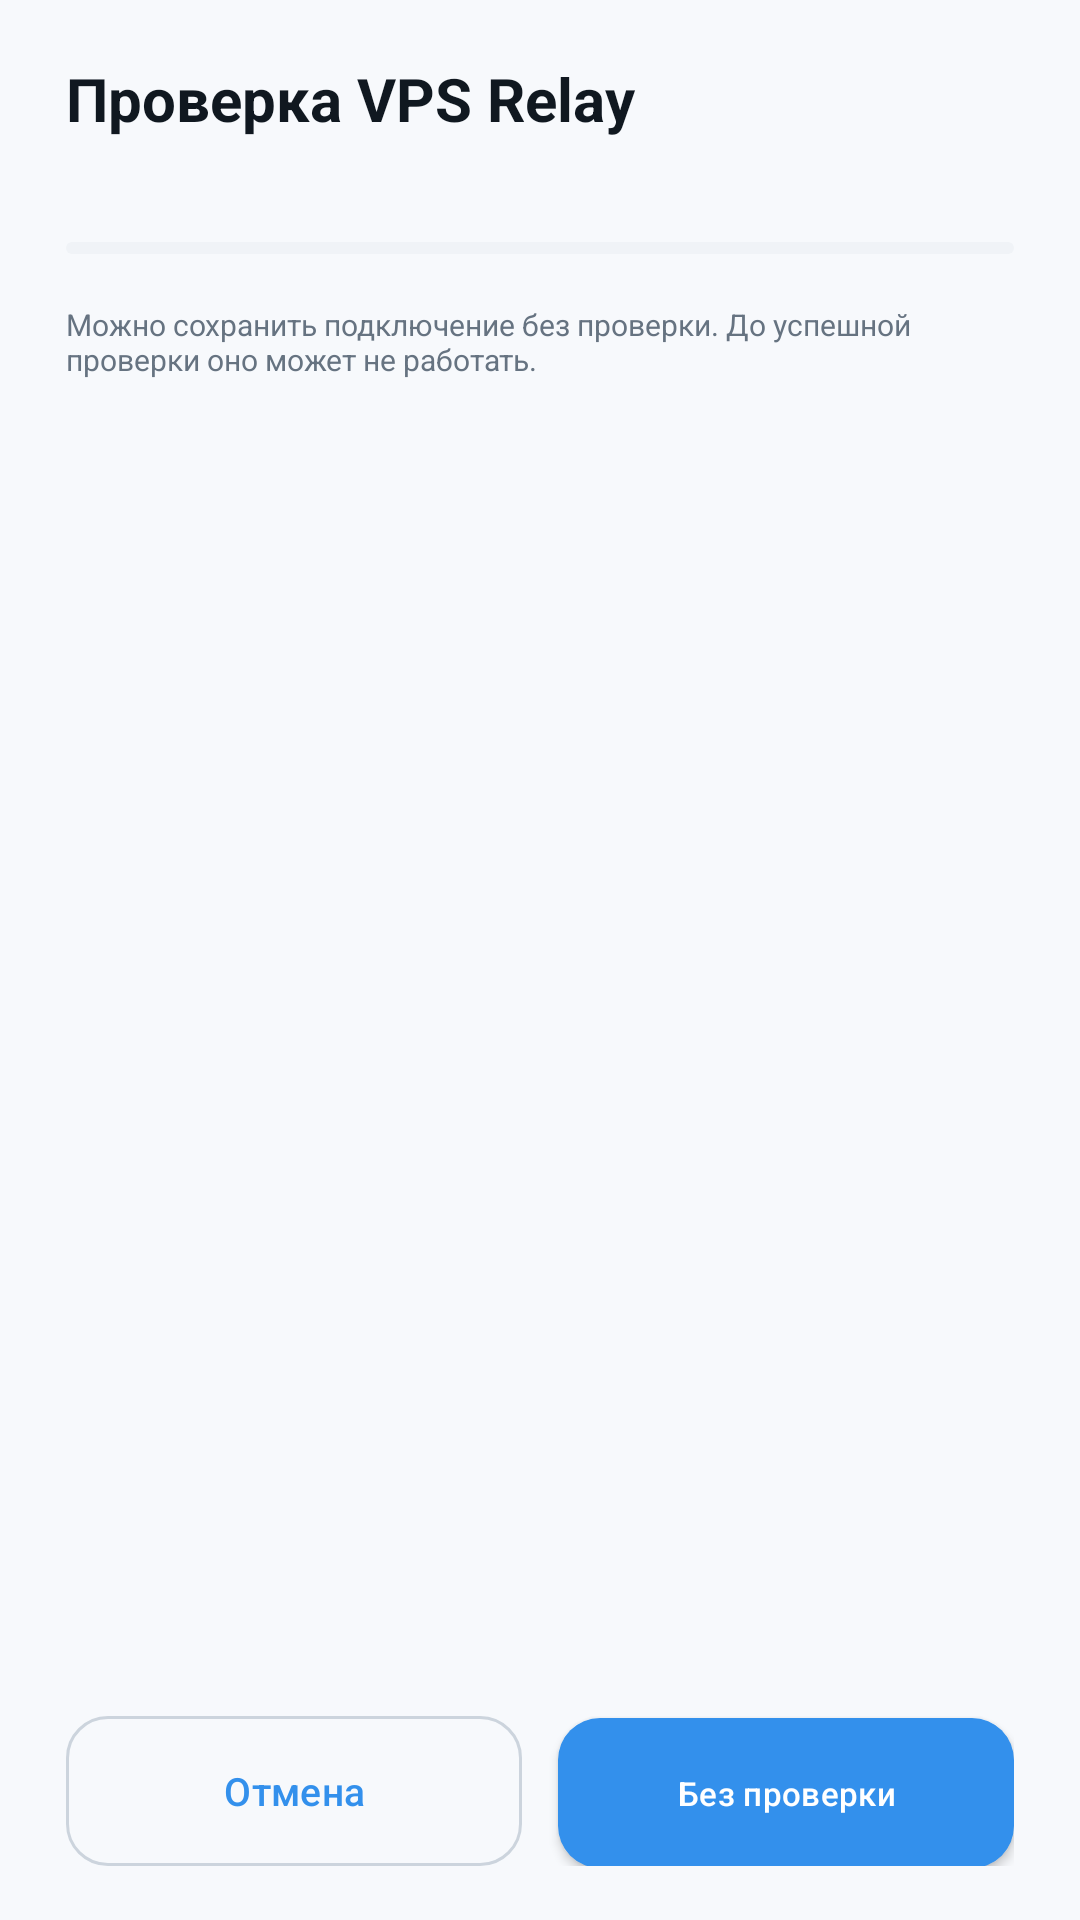

This screen was rendered from an Android layout file. Write that file and the resources it references.
<!-- AndroidManifest.xml: application theme AppTheme -->
<!-- res/layout/dialog_relay_check.xml -->
<?xml version="1.0" encoding="utf-8"?>
<LinearLayout xmlns:android="http://schemas.android.com/apk/res/android"
    xmlns:app="http://schemas.android.com/apk/res-auto"
    android:layout_width="match_parent"
    android:layout_height="match_parent"
    android:orientation="vertical"
    android:paddingStart="22dp"
    android:paddingTop="22dp"
    android:paddingEnd="22dp"
    android:paddingBottom="18dp">

    <TextView
        android:layout_width="match_parent"
        android:layout_height="wrap_content"
        android:includeFontPadding="false"
        android:text="@string/relay_check_title"
        android:textColor="@color/text_primary"
        android:textSize="20sp"
        android:textStyle="bold" />

    <TextView
        android:id="@+id/tv_relay_check_summary"
        android:layout_width="match_parent"
        android:layout_height="wrap_content"
        android:layout_marginTop="6dp"
        android:includeFontPadding="false"
        android:textColor="@color/text_secondary"
        android:textSize="12sp" />

    <com.google.android.material.progressindicator.LinearProgressIndicator
        android:id="@+id/progress_relay_check"
        android:layout_width="match_parent"
        android:layout_height="4dp"
        android:layout_marginTop="15dp"
        android:max="5"
        app:indicatorColor="@color/accent"
        app:trackColor="@color/input_bg"
        app:trackCornerRadius="2dp" />

    <ScrollView
        android:id="@+id/scroll_relay_check_body"
        android:layout_width="match_parent"
        android:layout_height="0dp"
        android:layout_marginTop="10dp"
        android:layout_weight="1"
        android:clipToPadding="false"
        android:fadeScrollbars="false">

        <LinearLayout
            android:layout_width="match_parent"
            android:layout_height="wrap_content"
            android:orientation="vertical"
            android:paddingBottom="4dp">

            <LinearLayout
                android:id="@+id/content_relay_check_steps"
                android:layout_width="match_parent"
                android:layout_height="wrap_content"
                android:orientation="vertical" />

            <LinearLayout
                android:id="@+id/content_relay_dc_section"
                android:layout_width="match_parent"
                android:layout_height="wrap_content"
                android:layout_marginTop="10dp"
                android:background="@drawable/edit_bg"
                android:orientation="vertical"
                android:padding="8dp"
                android:visibility="gone">

                <TextView
                    android:layout_width="match_parent"
                    android:layout_height="wrap_content"
                    android:includeFontPadding="false"
                    android:text="@string/relay_check_dc_list_title"
                    android:textColor="@color/text_primary"
                    android:textSize="12sp"
                    android:textStyle="bold" />

                <TextView
                    android:id="@+id/tv_relay_dc_summary"
                    android:layout_width="match_parent"
                    android:layout_height="wrap_content"
                    android:layout_marginTop="2dp"
                    android:includeFontPadding="false"
                    android:textColor="@color/text_secondary"
                    android:textSize="10sp" />

                <LinearLayout
                    android:id="@+id/content_relay_dc_checks"
                    android:layout_width="match_parent"
                    android:layout_height="wrap_content"
                    android:layout_marginTop="5dp"
                    android:orientation="vertical" />
            </LinearLayout>

            <TextView
                android:id="@+id/tv_relay_check_skip_note"
                android:layout_width="match_parent"
                android:layout_height="wrap_content"
                android:layout_marginTop="8dp"
                android:includeFontPadding="false"
                android:text="@string/relay_check_skip_note"
                android:textColor="@color/text_secondary"
                android:textSize="10sp" />
        </LinearLayout>
    </ScrollView>

    <LinearLayout
        android:layout_width="match_parent"
        android:layout_height="wrap_content"
        android:layout_marginTop="14dp"
        android:orientation="horizontal">

        <com.google.android.material.button.MaterialButton
            android:id="@+id/btn_relay_check_cancel"
            style="@style/TgProxyDialogSecondaryButton"
            android:layout_width="0dp"
            android:layout_height="50dp"
            android:layout_marginEnd="6dp"
            android:layout_weight="1"
            android:text="@string/cancel" />

        <com.google.android.material.button.MaterialButton
            android:id="@+id/btn_relay_check_skip"
            style="@style/TgProxyDialogPrimaryButton"
            android:layout_width="0dp"
            android:layout_height="50dp"
            android:layout_marginStart="6dp"
            android:layout_weight="1"
            android:text="@string/relay_add_without_check"
            android:textSize="11sp" />
    </LinearLayout>
</LinearLayout>
<!-- resources referenced by this layout -->
<resources>
  <color name="accent">#3390EC</color>
  <color name="input_bg">#F0F3F7</color>
  <color name="text_primary">#101820</color>
  <color name="text_secondary">#667381</color>
  <!-- drawable edit_bg (drawable) -->
  <?xml version="1.0" encoding="utf-8"?>
  <shape xmlns:android="http://schemas.android.com/apk/res/android"
      android:shape="rectangle">
      <solid android:color="@color/input_bg" />
      <corners android:radius="8dp" />
      <stroke
          android:width="1dp"
          android:color="@color/input_border" />
  </shape>
  <string name="cancel">Отмена</string>
  <string name="relay_add_without_check">Без проверки</string>
  <string name="relay_check_dc_list_title">Полная проверка DC через Relay</string>
  <string name="relay_check_skip_note">Можно сохранить подключение без проверки. До успешной проверки оно может не работать.</string>
  <string name="relay_check_title">Проверка VPS Relay</string>
  <style name="TgProxyDialogPrimaryButton" parent="Widget.MaterialComponents.Button">
          <item name="android:minHeight">50dp</item>
          <item name="android:maxLines">1</item>
          <item name="android:ellipsize">end</item>
          <item name="android:gravity">center</item>
          <item name="android:letterSpacing">0.01</item>
          <item name="android:textAllCaps">false</item>
          <item name="android:textSize">13sp</item>
          <item name="android:textColor">@color/button_text</item>
          <item name="backgroundTint">@color/accent</item>
          <item name="cornerRadius">14dp</item>
          <item name="iconTint">@color/button_text</item>
          <item name="android:insetTop">0dp</item>
          <item name="android:insetBottom">0dp</item>
      </style>
  <style name="TgProxyDialogSecondaryButton" parent="Widget.MaterialComponents.Button.OutlinedButton">
          <item name="android:minHeight">50dp</item>
          <item name="android:maxLines">1</item>
          <item name="android:ellipsize">end</item>
          <item name="android:gravity">center</item>
          <item name="android:letterSpacing">0.01</item>
          <item name="android:textAllCaps">false</item>
          <item name="android:textSize">13sp</item>
          <item name="android:textColor">@color/accent</item>
          <item name="cornerRadius">14dp</item>
          <item name="strokeColor">@color/input_border</item>
          <item name="strokeWidth">1dp</item>
          <item name="android:insetTop">0dp</item>
          <item name="android:insetBottom">0dp</item>
      </style>
  <color name="input_border">#CCD4DD</color>
  <color name="button_text">#FFFFFF</color>
  <color name="background">#F7F9FC</color>
  <color name="card">#FFFFFF</color>
  <style name="TgProxyAlertDialogTheme" parent="ThemeOverlay.MaterialComponents.MaterialAlertDialog">
          <item name="colorPrimary">@color/accent</item>
          <item name="colorSurface">@color/card</item>
          <item name="colorOnSurface">@color/text_primary</item>
          <item name="shapeAppearanceMediumComponent">@style/ShapeAppearance.TgProxy.Dialog</item>
      </style>
  <style name="ShapeAppearance.TgProxy.Dialog" parent="ShapeAppearance.MaterialComponents.MediumComponent">
          <item name="cornerFamily">rounded</item>
          <item name="cornerSize">22dp</item>
      </style>
</resources>
